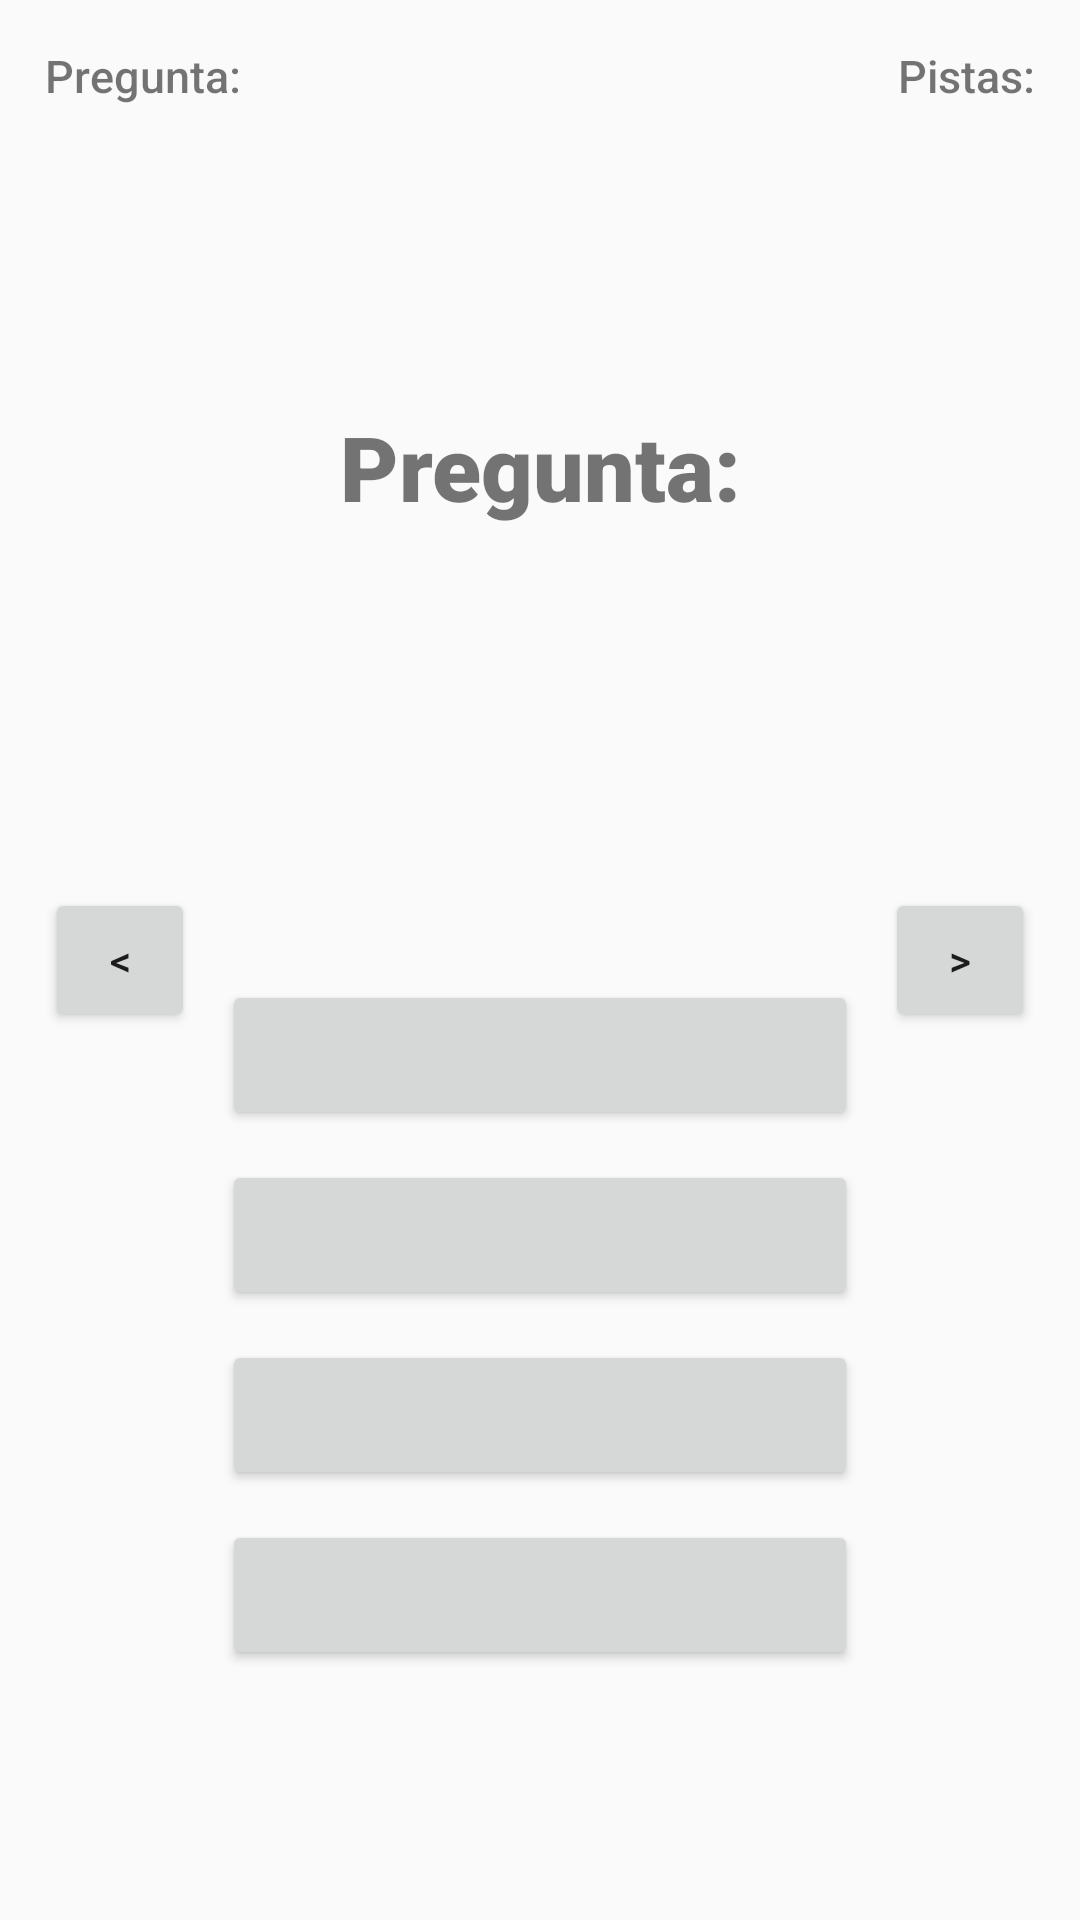

Here is an Android app screen rendered from its layout file. Give the layout XML and the strings, colors and styles it references.
<!-- AndroidManifest.xml: application theme ModeloStyleDark -->
<!-- res/layout/activity_quiz_game.xml -->
<?xml version="1.0" encoding="utf-8"?>
<androidx.constraintlayout.widget.ConstraintLayout xmlns:android="http://schemas.android.com/apk/res/android"
    xmlns:app="http://schemas.android.com/apk/res-auto"
    xmlns:tools="http://schemas.android.com/tools"
    android:id="@+id/backgroundQuestion"
    android:layout_width="match_parent"
    android:layout_height="match_parent"
    tools:context=".Views.QuizGameActivity">

    <FrameLayout
        android:id="@+id/frameLayout"
        android:layout_width="0dp"
        android:layout_height="wrap_content"
        android:layout_marginStart="15dp"
        android:layout_marginTop="15dp"
        android:layout_marginEnd="15dp"
        app:layout_constraintEnd_toEndOf="parent"
        app:layout_constraintStart_toStartOf="parent"
        app:layout_constraintTop_toTopOf="parent">

        <TextView
            android:id="@+id/quesCont_text"
            android:layout_width="wrap_content"
            android:layout_height="wrap_content"
            android:layout_gravity="start|center_vertical"
            android:fontFamily="sans-serif-medium"
            android:text="Pregunta:"
            android:textSize="15sp"
            tools:text="Pregunta: 1/10 " />

        <TextView
            android:id="@+id/pistas_counter"
            android:layout_width="wrap_content"
            android:layout_height="wrap_content"
            android:layout_gravity="end|center_vertical"
            android:fontFamily="sans-serif-medium"
            android:text="Pistas:"
            android:textSize="15sp"
            tools:text="Pistas 3/3" />

    </FrameLayout>

    <TextView
        android:id="@+id/quesNum_text"
        android:layout_width="0dp"
        android:layout_height="wrap_content"
        android:layout_marginStart="15dp"
        android:layout_marginTop="100dp"
        android:layout_marginEnd="15dp"
        android:backgroundTint="#009E0000"
        android:fontFamily="sans-serif-black"
        android:text="Pregunta:"
        android:textAlignment="center"
        android:textSize="30sp"
        app:layout_constraintEnd_toEndOf="parent"
        app:layout_constraintStart_toStartOf="parent"
        app:layout_constraintTop_toBottomOf="@+id/frameLayout"
        tools:text="Pregunta 1:" />

    <TextView
        android:id="@+id/quesTl_text"
        android:layout_width="0dp"
        android:layout_height="wrap_content"
        android:layout_marginStart="5dp"
        android:layout_marginTop="50dp"
        android:layout_marginEnd="5dp"
        android:fontFamily="sans-serif"
        android:maxLength="210"
        android:maxLines="6"
        android:textAlignment="center"
        android:textSize="13sp"
        app:layout_constraintBottom_toTopOf="@+id/answers_linearLayout2"
        app:layout_constraintEnd_toStartOf="@+id/nxt_Btn"
        app:layout_constraintHorizontal_bias="0.0"
        app:layout_constraintStart_toEndOf="@+id/prev_Btn"
        app:layout_constraintTop_toBottomOf="@+id/quesNum_text"
        tools:text="HOLA MUNDO COMO ESTAN ESTO ES UNA PREGUNTA BIEN VERGA" />

    <Button
        android:id="@+id/prev_Btn"
        android:layout_width="0dp"
        android:layout_height="wrap_content"
        android:layout_marginStart="15dp"
        android:layout_marginLeft="15dp"
        android:maxWidth="50dp"
        android:maxHeight="50dp"

        android:text="@string/prev_btntext"
        app:layout_constraintBottom_toBottomOf="parent"
        app:layout_constraintHeight_max="50dp"
        app:layout_constraintStart_toStartOf="parent"
        app:layout_constraintTop_toTopOf="parent"
        app:layout_constraintWidth_max="50dp" />


    <Button
        android:id="@+id/nxt_Btn"
        android:layout_width="0dp"
        android:layout_height="wrap_content"
        android:layout_marginEnd="15dp"
        android:layout_marginRight="15dp"
        android:maxWidth="50dp"
        android:maxHeight="50dp"
        android:maxLength="1"
        android:maxLines="1"
        android:src="@drawable/ic_nxt_game_btn24dp"
        android:text=">"
        app:layout_constraintBottom_toBottomOf="parent"
        app:layout_constraintEnd_toEndOf="parent"
        app:layout_constraintHeight_max="50dp"
        app:layout_constraintTop_toTopOf="parent"
        app:layout_constraintWidth_max="50dp" />

    <LinearLayout
        android:id="@+id/answers_linearLayout2"
        android:layout_width="0dp"
        android:layout_height="0dp"
        android:layout_marginStart="5dp"
        android:layout_marginTop="50dp"
        android:layout_marginEnd="5dp"
        android:layout_marginBottom="50dp"
        android:gravity="center"
        android:orientation="vertical"
        app:layout_constraintBottom_toBottomOf="parent"
        app:layout_constraintEnd_toStartOf="@+id/nxt_Btn"
        app:layout_constraintHorizontal_bias="0.0"
        app:layout_constraintStart_toEndOf="@+id/prev_Btn"
        app:layout_constraintTop_toBottomOf="@+id/quesTl_text">

        <Button
            android:id="@+id/answ1_btn"
            android:layout_width="match_parent"
            android:layout_height="50dp"
            android:layout_marginLeft="4dp"
            android:layout_marginTop="0dp"
            android:layout_marginRight="4dp"
            android:layout_marginBottom="5dp"
            android:maxWidth="100dp"
            android:maxHeight="50dp"
            android:maxLines="2"
            android:minWidth="100dp"
            android:minHeight="50dp"
            android:minLines="1"
            android:textAlignment="center"
            android:textSize="12sp"
            tools:text="¿ Respuesta Correcta ?" />

        <Button
            android:id="@+id/answ2_btn"
            android:layout_width="match_parent"
            android:layout_height="50dp"
            android:layout_marginLeft="4dp"
            android:layout_marginTop="5dp"
            android:layout_marginRight="4dp"
            android:layout_marginBottom="5dp"
            android:maxWidth="100dp"
            android:maxHeight="50dp"
            android:maxLines="2"
            android:minWidth="100dp"
            android:minHeight="50dp"
            android:minLines="1"
            android:textAlignment="center"
            android:textSize="12sp"
            tools:text="¿ Respuesta Correcta ?" />

        <Button
            android:id="@+id/answ3_btn"
            android:layout_width="match_parent"
            android:layout_height="50dp"
            android:layout_marginLeft="4dp"
            android:layout_marginTop="5dp"
            android:layout_marginRight="4dp"
            android:layout_marginBottom="5dp"
            android:maxWidth="100dp"
            android:maxHeight="50dp"
            android:maxLines="2"
            android:minWidth="100dp"
            android:minHeight="50dp"
            android:minLines="1"
            android:textAlignment="center"
            android:textSize="12sp"
            tools:text="¿ Respuesta Correcta ?" />

        <Button
            android:id="@+id/answ4_btn"
            android:layout_width="match_parent"
            android:layout_height="50dp"
            android:layout_marginLeft="4dp"
            android:layout_marginTop="5dp"
            android:layout_marginRight="4dp"
            android:maxWidth="100dp"
            android:maxHeight="50dp"
            android:maxLines="2"
            android:minWidth="100dp"
            android:minHeight="50dp"
            android:minLines="1"
            android:textAlignment="center"
            android:textSize="12sp"
            tools:text="¿ Respuesta Correcta ?" />


    </LinearLayout>

</androidx.constraintlayout.widget.ConstraintLayout>
<!-- resources referenced by this layout -->
<resources>
  <string name="prev_btntext">&lt;</string>
  <style name="ModeloStyleDark" parent="Theme.AppCompat.Light.NoActionBar">
          <item name="colorPrimary">@color/colorPrimaryDark</item>
          <item name="colorPrimaryDark">@color/colorPrimary</item>
          <item name="colorAccent">@color/colorAccent</item>
          <item name="colorControlActivated">@color/DarkButton</item>
      </style>
  <color name="colorPrimaryDark">#003157</color>
  <color name="colorPrimary">#098CFF</color>
  <color name="colorAccent">#616161</color>
  <color name="DarkButton">#05253C</color>
</resources>
